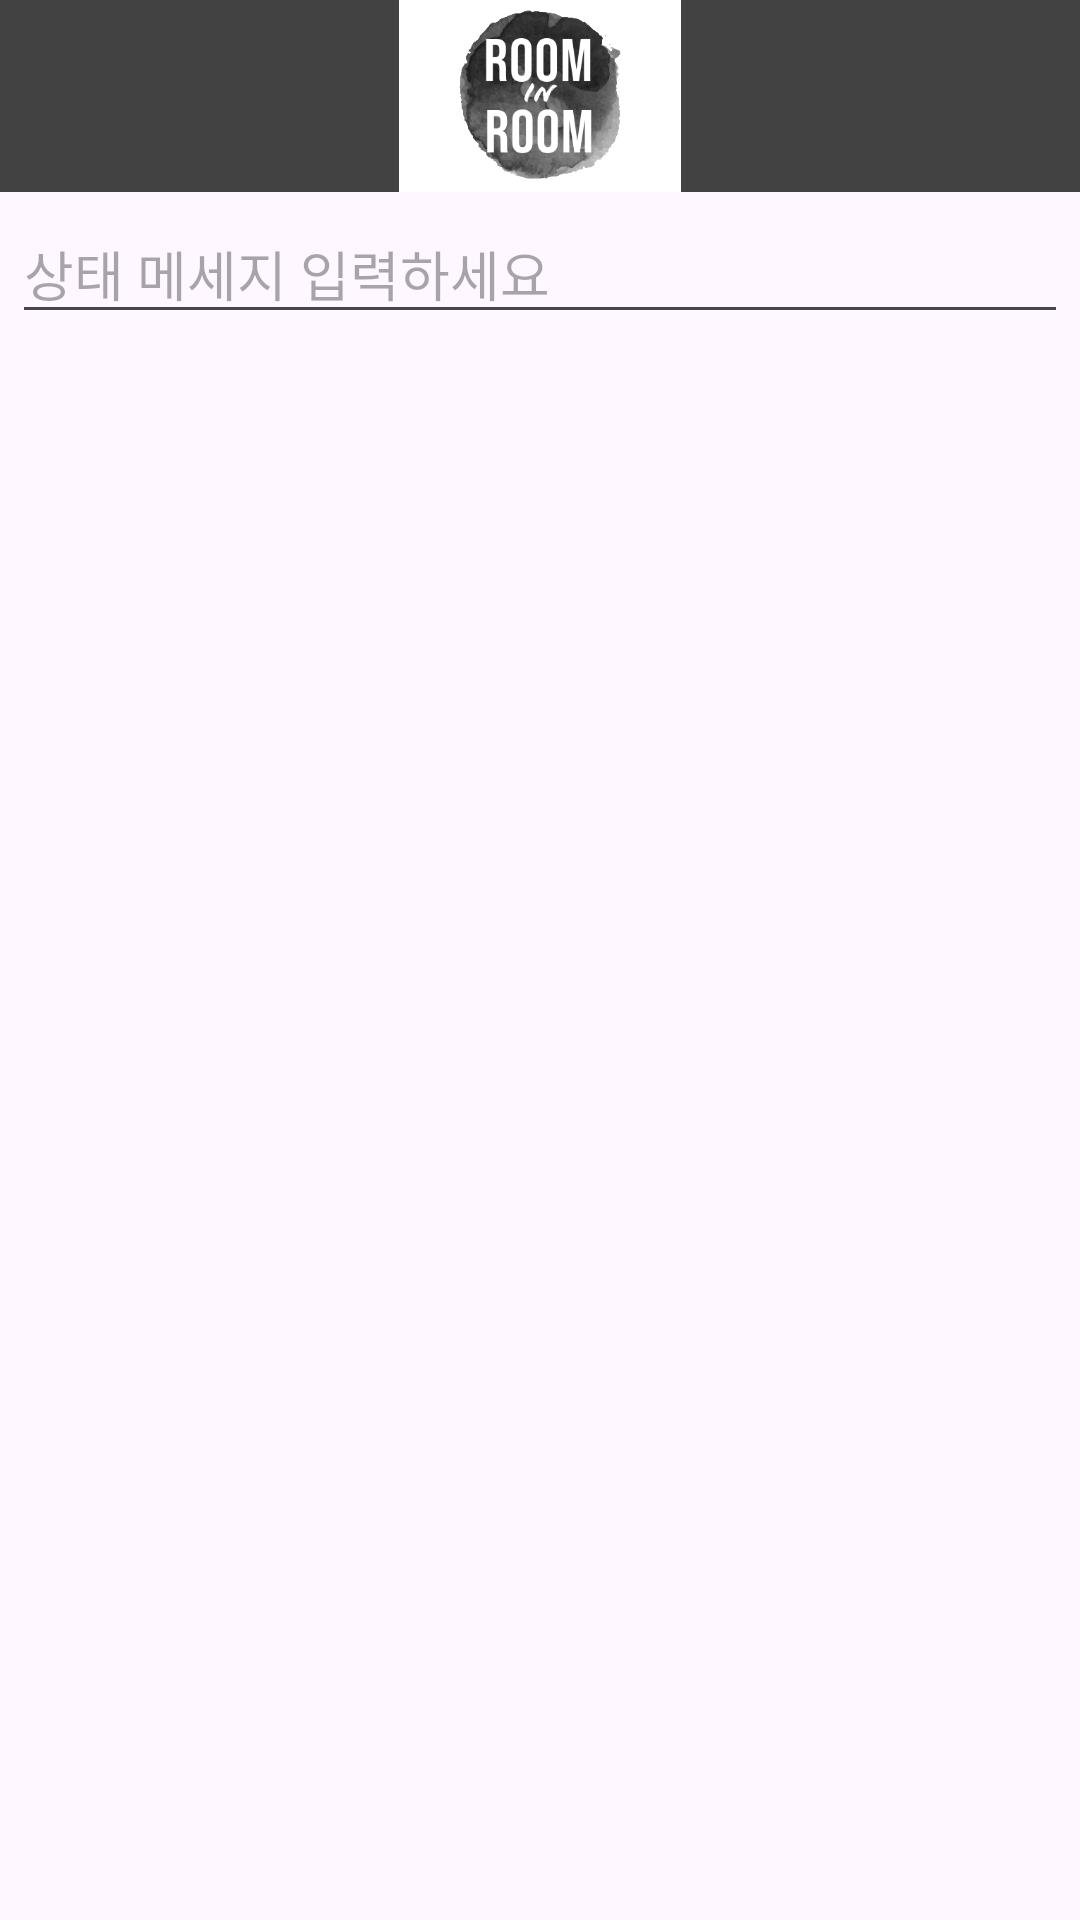

Here is an Android app screen rendered from its layout file. Give the layout XML and the strings, colors and styles it references.
<!-- AndroidManifest.xml: application theme Theme.CapstonChatting -->
<!-- res/layout/dialog_comment.xml -->
<?xml version="1.0" encoding="utf-8"?>
<LinearLayout xmlns:android="http://schemas.android.com/apk/res/android"
    android:layout_width="match_parent"
    android:layout_height="match_parent"
    android:orientation="vertical" >

    <ImageView
        android:src="@drawable/login_icon"
        android:background="@color/cardview_dark_background"
        android:layout_width="match_parent"
        android:layout_height="64dp" />
    <EditText
        android:id="@+id/commentDialog_edittext"
        android:hint="상태 메세지 입력하세요"
        android:layout_margin="4dp"
        android:layout_width="match_parent"
        android:layout_height="wrap_content" />
</LinearLayout>
<!-- resources referenced by this layout -->
<resources>
  <!-- drawable login_icon: png bitmap (drawable, 33557 bytes) -->
  <style name="Theme.CapstonChatting" parent="Base.Theme.CapstonChatting" />
  <style name="Base.Theme.CapstonChatting" parent="Theme.Material3.DayNight.NoActionBar">
          
          
          <item name="colorPrimary">@color/black</item>
          <item name="colorPrimaryVariant">@color/white</item>
          <item name="colorOnPrimary">@color/white</item>
      </style>
  <color name="black">#FF000000</color>
  <color name="white">#FFFFFFFF</color>
</resources>
